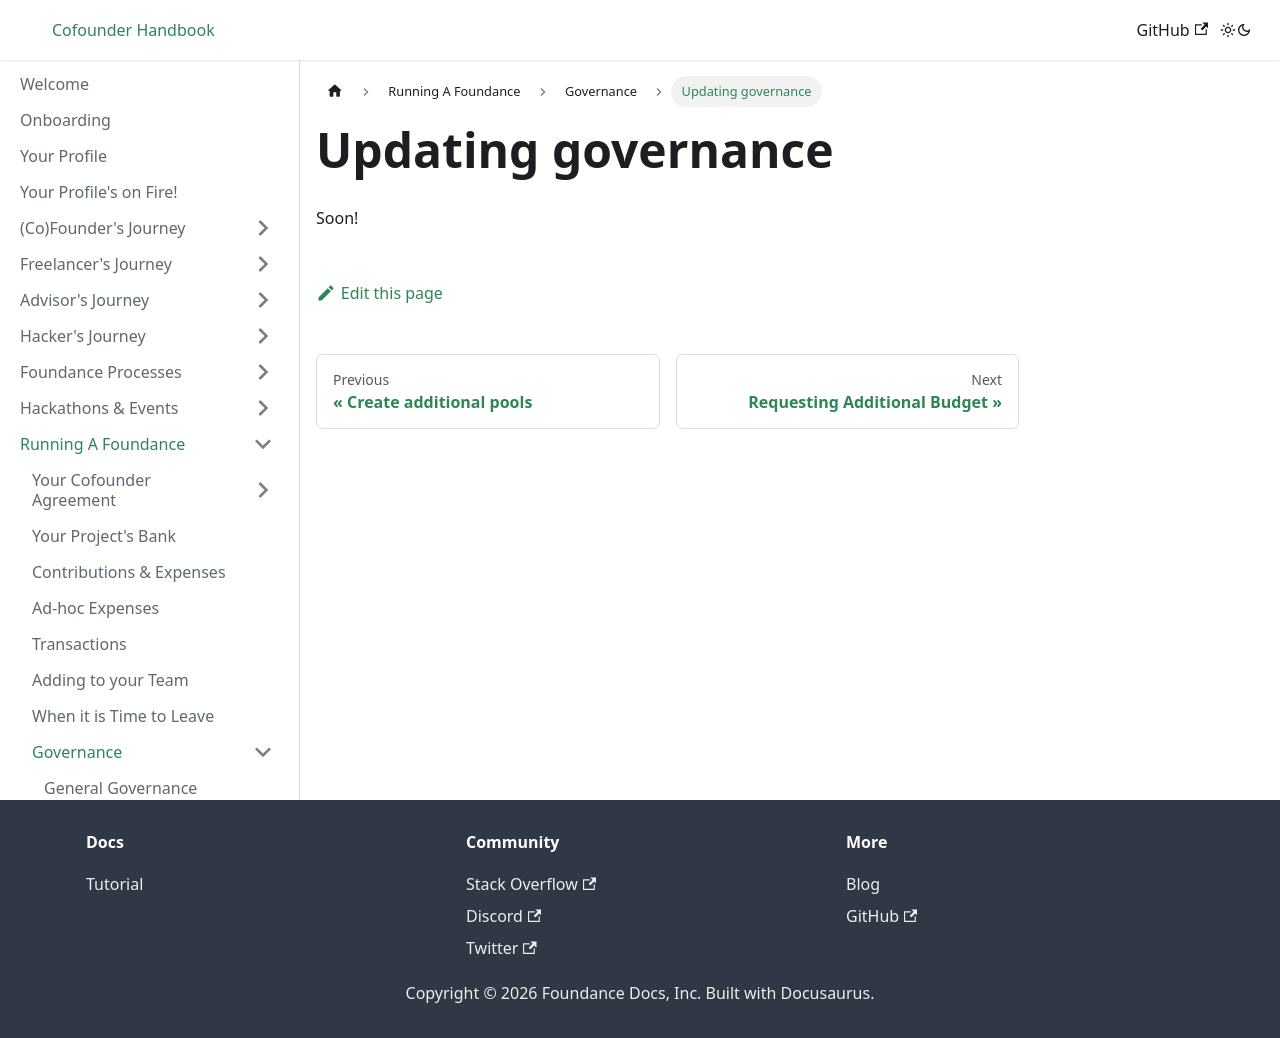

repository: foundance/foundance-docs · page: running-a-foundance/governance/updating-governance/index.html · generator: docusaurus

---
sidebar_position: 6
---

import BrowserWindow from '../../../src/components/BrowserWindow';
import Highlight from '../../../src/components/Highlight';

# Updating governance

Soon!
